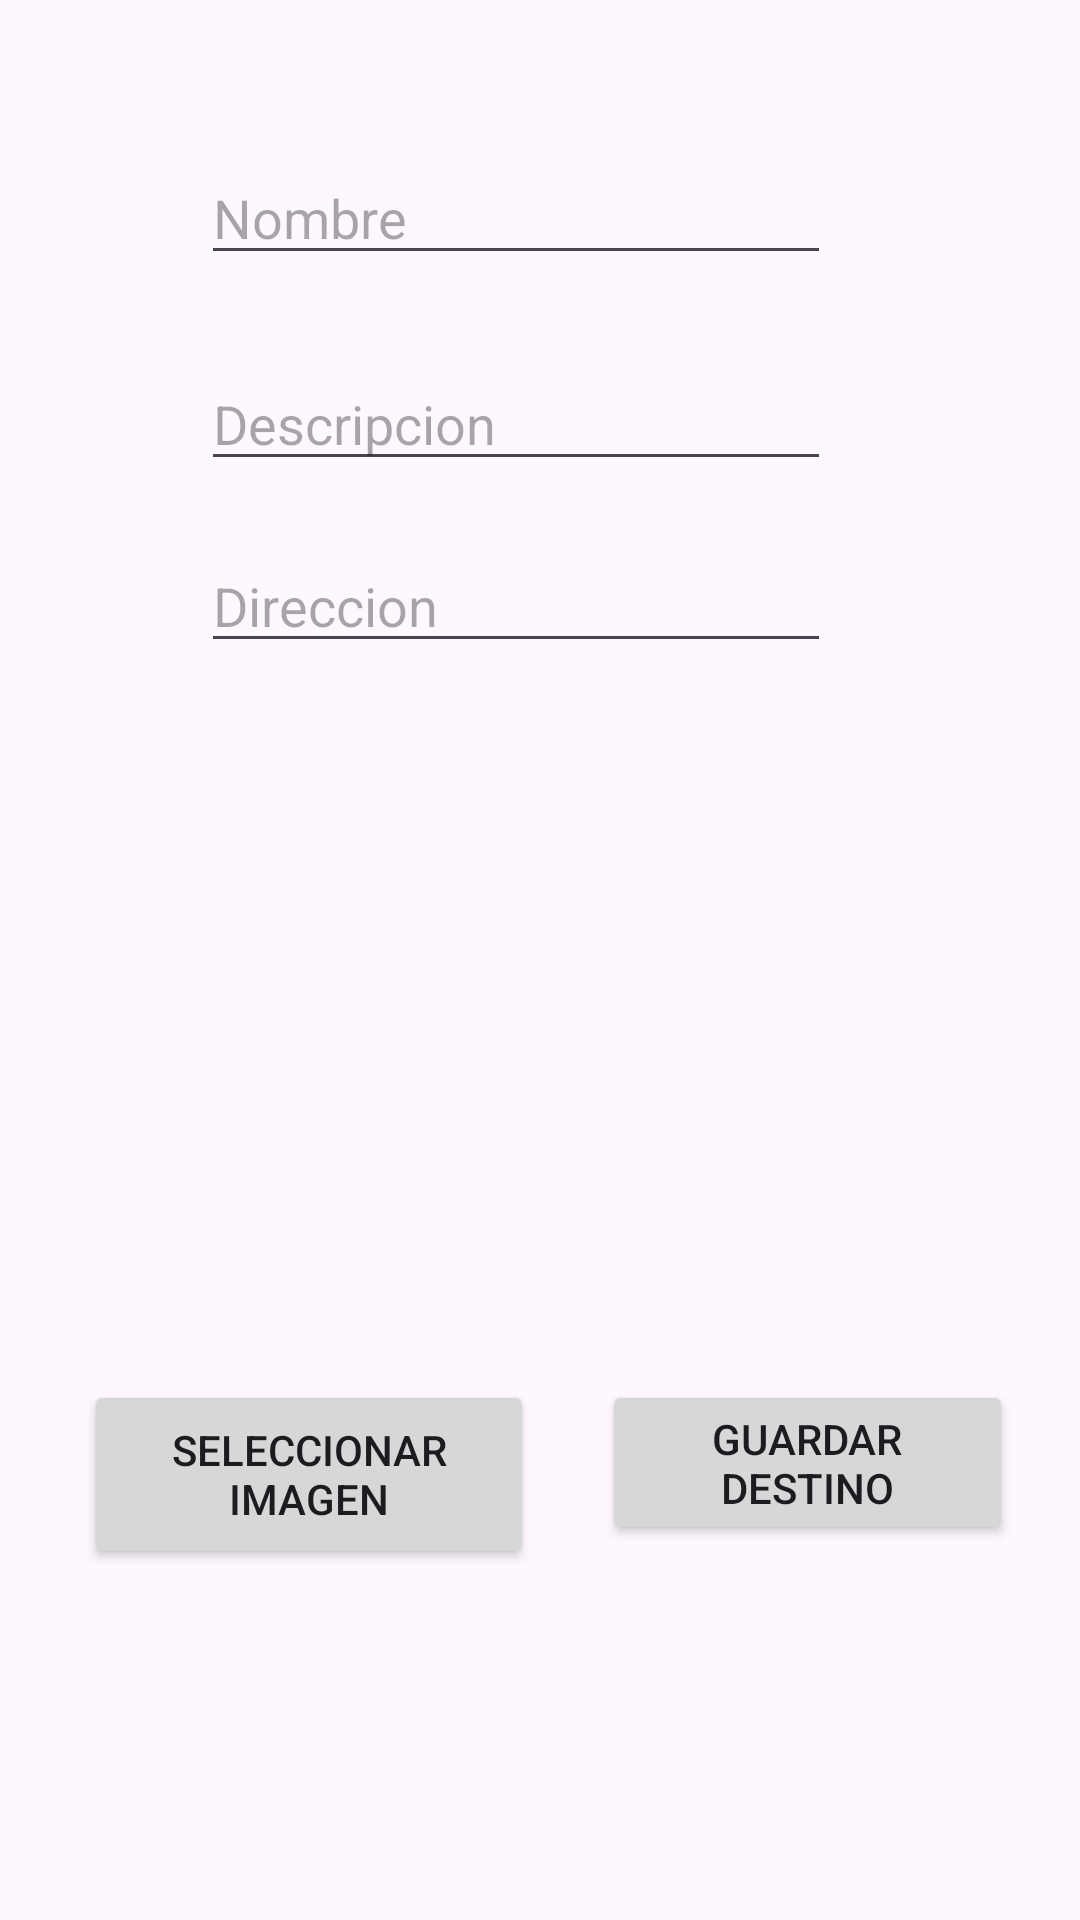

Write the Android layout XML for this screen, with the resource values it uses.
<!-- AndroidManifest.xml: application theme Theme.Destinos -->
<!-- res/layout/fragment_agregar_destinos.xml -->
<?xml version="1.0" encoding="utf-8"?>
<FrameLayout xmlns:android="http://schemas.android.com/apk/res/android"
    xmlns:app="http://schemas.android.com/apk/res-auto"
    xmlns:tools="http://schemas.android.com/tools"
    android:layout_width="match_parent"
    android:layout_height="match_parent"
    tools:context=".AgregarDestinosFragment">

    <androidx.constraintlayout.widget.ConstraintLayout
        android:layout_width="match_parent"
        android:layout_height="match_parent">

        <EditText
            android:id="@+id/txtnombreD"
            android:layout_width="wrap_content"
            android:layout_height="wrap_content"
            android:ems="10"
            android:hint="Nombre"
            android:inputType="text"
            app:layout_constraintBottom_toBottomOf="parent"
            app:layout_constraintEnd_toEndOf="parent"
            app:layout_constraintHorizontal_bias="0.447"
            app:layout_constraintStart_toStartOf="parent"
            app:layout_constraintTop_toTopOf="parent"
            app:layout_constraintVertical_bias="0.084" />

        <EditText
            android:id="@+id/txtdescriD"
            android:layout_width="wrap_content"
            android:layout_height="wrap_content"
            android:ems="10"
            android:hint="Descripcion"
            android:inputType="text"
            app:layout_constraintBottom_toBottomOf="parent"
            app:layout_constraintEnd_toEndOf="parent"
            app:layout_constraintHorizontal_bias="0.447"
            app:layout_constraintStart_toStartOf="parent"
            app:layout_constraintTop_toTopOf="parent"
            app:layout_constraintVertical_bias="0.199" />

        <EditText
            android:id="@+id/txtdireD"
            android:layout_width="wrap_content"
            android:layout_height="wrap_content"
            android:ems="10"
            android:hint="Direccion"
            android:inputType="text"
            app:layout_constraintBottom_toBottomOf="parent"
            app:layout_constraintEnd_toEndOf="parent"
            app:layout_constraintHorizontal_bias="0.447"
            app:layout_constraintStart_toStartOf="parent"
            app:layout_constraintTop_toTopOf="parent"
            app:layout_constraintVertical_bias="0.3" />

        <ImageView
            android:id="@+id/imageView2"
            android:layout_width="190dp"
            android:layout_height="139dp"
            app:layout_constraintBottom_toBottomOf="parent"
            app:layout_constraintEnd_toEndOf="parent"
            app:layout_constraintHorizontal_bias="0.457"
            app:layout_constraintStart_toStartOf="parent"
            app:layout_constraintTop_toTopOf="parent"
            app:layout_constraintVertical_bias="0.464"
            tools:src="@tools:sample/avatars" />

        <Button
            android:id="@+id/btngaleria"
            android:layout_width="150dp"
            android:layout_height="63dp"
            android:layout_marginStart="28dp"
            android:layout_marginTop="460dp"
            android:text="Seleccionar Imagen"
            app:layout_constraintStart_toStartOf="parent"
            app:layout_constraintTop_toTopOf="parent" />

        <Button
            android:id="@+id/btnguardardestino"
            android:layout_width="137dp"
            android:layout_height="55dp"
            android:layout_marginTop="460dp"
            android:text="Guardar Destino"
            app:layout_constraintEnd_toEndOf="parent"
            app:layout_constraintStart_toEndOf="@+id/btngaleria"
            app:layout_constraintTop_toTopOf="parent" />

    </androidx.constraintlayout.widget.ConstraintLayout>
</FrameLayout>
<!-- resources referenced by this layout -->
<resources>
  <style name="Theme.Destinos" parent="Base.Theme.Destinos" />
  <style name="Base.Theme.Destinos" parent="Theme.Material3.DayNight.NoActionBar">
          
          
      </style>
</resources>
